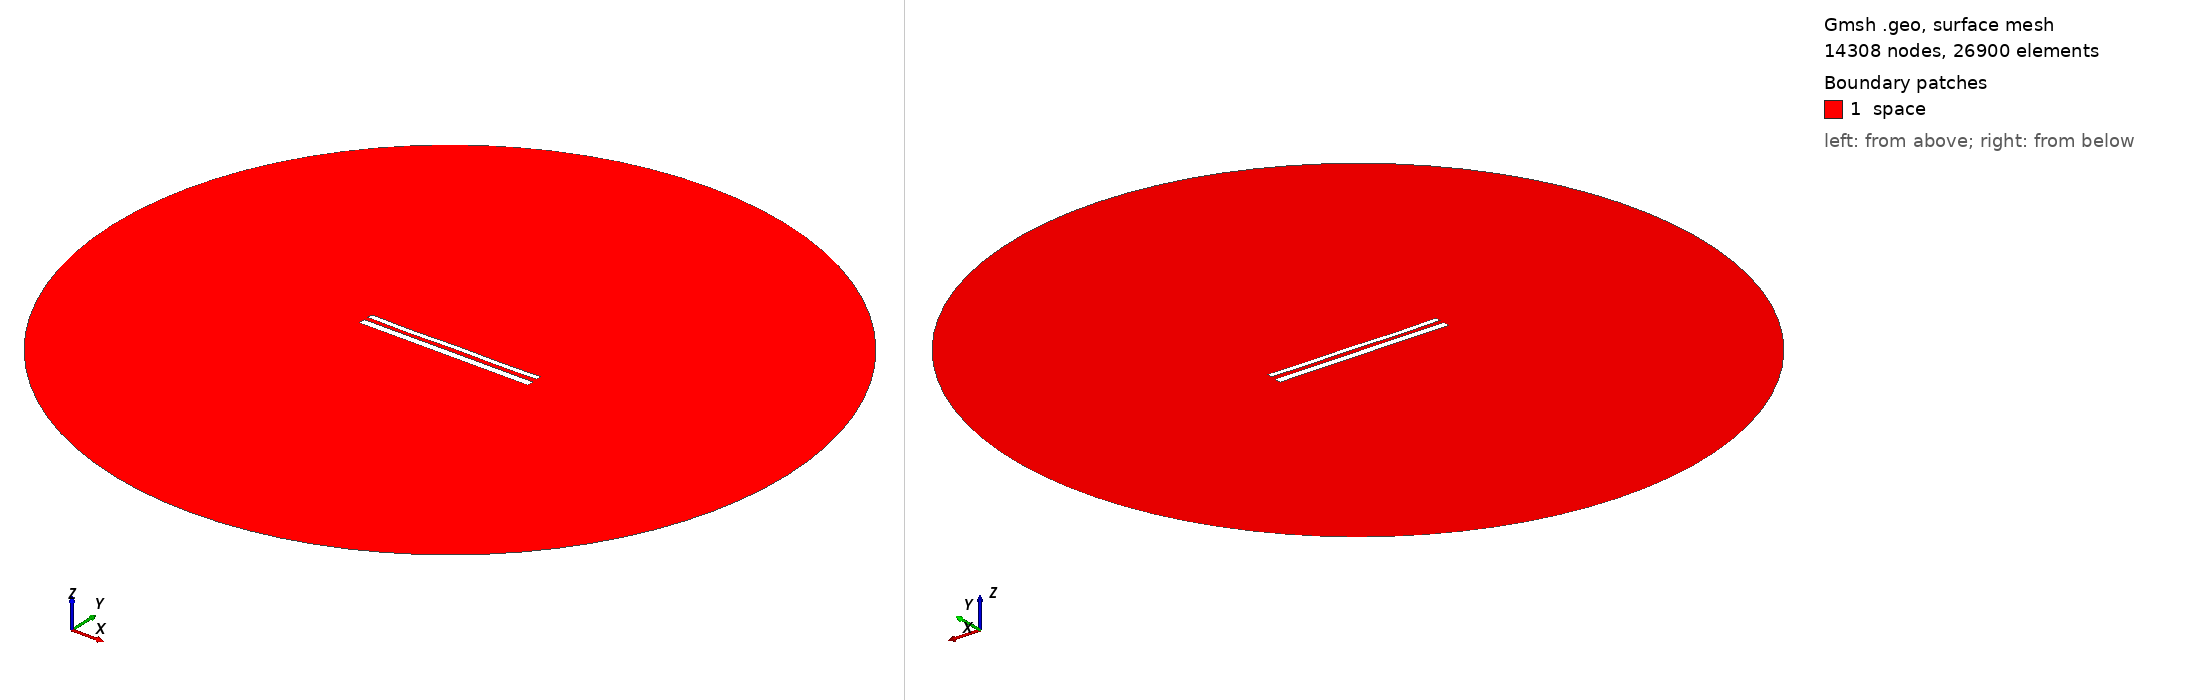

Gmsh geometry script, surface-meshed: 14308 nodes, 26900 surface elements. Boundary patches (legend numbers): 1 space. Left view from above one corner, right view from below the opposite corner. Legend entries are the model's physical surfaces. The drawing asked Gmsh for element sizes between 1% and 20% of the model's largest extent; the script's own settings can give other sizes.

=== 12281.geo (drawn) ===
//---------------------------------------
// Geometry kernel
//---------------------------------------

SetFactory("OpenCASCADE");



//---------------------------------------
// Parameters of the geometry
//---------------------------------------

// Overetch of the upper plate
overetch = 0.375;

// Distance between the plates
distance = 2.5;

// Discretization over the x axis (for the deformation)
nx = 50; 

// Length of the plate
L = 100 - overetch; 

// Number of modes
n = 4; 

// 1st mode coefficient
coeff(1) = 0.07499999999999998;
beta(1) = 0.596864 * 3.1415926535 / L;

// 2nd mode coefficient
coeff(2) = -0.075;
beta(2) = 1.49418 * 3.1415926535 / L;

// 3rd mode coefficient
coeff(3) = -0.075;
beta(3) = 2.50025 * 3.1415926535 / L;

// 4th mode coefficient
coeff(4) = -0.15;
beta(4) = 3.49999 * 3.1415926535 / L;



//---------------------------------------
// Upper plate (deformed rectangle)
//---------------------------------------

// Coordiantes of the upper plate
xmin = -50;
xmax = 50 - overetch;

// Height of the upper plate
yheight = 4 - 2 * overetch;

// Indexes of the points
UpperID[] = {};
LowerID[] = {};
LeftID[] = {};
RightID[] = {};

// Point index
p = 1;

// Horizontal edges
For i In {1:nx}
    x = xmin + (i-1)*(xmax - xmin)/(nx-1);

    y_bottom = distance / 2 + overetch;
    For j In {1:n}
        C = (Cosh(beta(j)*L) + Cos(beta(j)*L)) / (Sinh(beta(j)*L) + Sin(beta(j)*L));
        y_bottom  = y_bottom + coeff(j) * (Cosh(beta(j)*(x+50)) - Cos(beta(j)*(x+50)) - C * (Sinh(beta(j)*(x+50)) - Sin(beta(j)*(x+50))));
    EndFor

    y_top = y_bottom + yheight;

    Point(p) = {x, y_top, 0, 1.0};
    UpperID[i] = p;
    p = p + 1;

    Point(p) = {x, y_bottom, 0, 1.0};
    LowerID[i] = p;
    p = p + 1;
EndFor

// Create point lists
UpperPts[] = {}; LowerPts[] = {};
For i In {1:nx}
  UpperPts[] += {UpperID[i]};
  LowerPts[] += {LowerID[i]};
EndFor

// Build splines
Spline(1) = {UpperPts[]};
Spline(2) = {LowerPts[]};
Line(3) = {LowerPts[nx-1], UpperPts[nx-1]};
Line(4) = {LowerPts[0], UpperPts[0]};

// Build the plane surface
Curve Loop(1) = {2, 3, -1, -4};
Plane Surface(1) = {1};



//---------------------------------------
// Lower plate (rectangle)
//---------------------------------------

// Vertices
Point(1001) = {-50, -1, 0, 1.0};
Point(1002) = { 50, -1, 0, 1.0};
Point(1003) = { 50,  -5, 0, 1.0};
Point(1004) = {-50,  -5, 0, 1.0};

// Edges
Line(5) = {1001, 1002};
Line(6) = {1002, 1003};
Line(7) = {1003, 1004};
Line(8) = {1004, 1001};

// Plane surface
Line Loop(2) = {5, 6, 7, 8};
Plane Surface(2) = {2}; 



//---------------------------------------
// Outer (fictious) boundary
//---------------------------------------

// Points
Point(1005) = {0, 0, 0};       // Center
Point(1006) = {200, 0, 0};     // Start point
Point(1007) = {0, 200, 0};     // 90 degrees
Point(1008) = {-200, 0, 0};    // 180 degrees
Point(1009) = {0, -200, 0};    // 270 degrees

// Circle arcs (each needs start, center, end)
Circle(9) = {1006, 1005, 1007};
Circle(10) = {1007, 1005, 1008};
Circle(11) = {1008, 1005, 1009};
Circle(12) = {1009, 1005, 1006};

// Plane surface for the entire domain
Curve Loop(3) = {9, 10, 11, 12};
Surface(3) = {3};

// Subtract the plates from the whole domain to obtain the actual domain where we want to solve the equations
BooleanDifference{ Surface{3}; Delete; }{ Surface{1}; Surface{2}; Delete; }




//---------------------------------------
// Transfinite Lines/Curves
//---------------------------------------

// Set the number of points on the boundaries
r = 7;

// Plates
Transfinite Curve {1, 2} = 50*r Using Progression 1;
Transfinite Curve {3, 4} = 2*r Using Progression 1;
Transfinite Line {5, 7} = 50*r Using Progression 1;
Transfinite Line {6, 8} = 2*r Using Progression 1;

// Outer boundary
Transfinite Line {9, 10, 11, 12} = 20 Using Progression 1;



//---------------------------------------
// Physical groups
//---------------------------------------                

// Physical curves (boundaries)
Physical Line("force_segment", 10) = {2};
Physical Line("upper_plate", 11) = {1, 3, 4};
Physical Line("lower_plate", 12) = {5, 6, 7, 8};
Physical Line("boundary", 20) = {9, 10, 11, 12};

// Physical Surfaces
Physical Surface("space", 30) = {3};



//---------------------------------------
// 6. Generate the Mesh
//---------------------------------------

// 2D mesh generation
Mesh 2;
